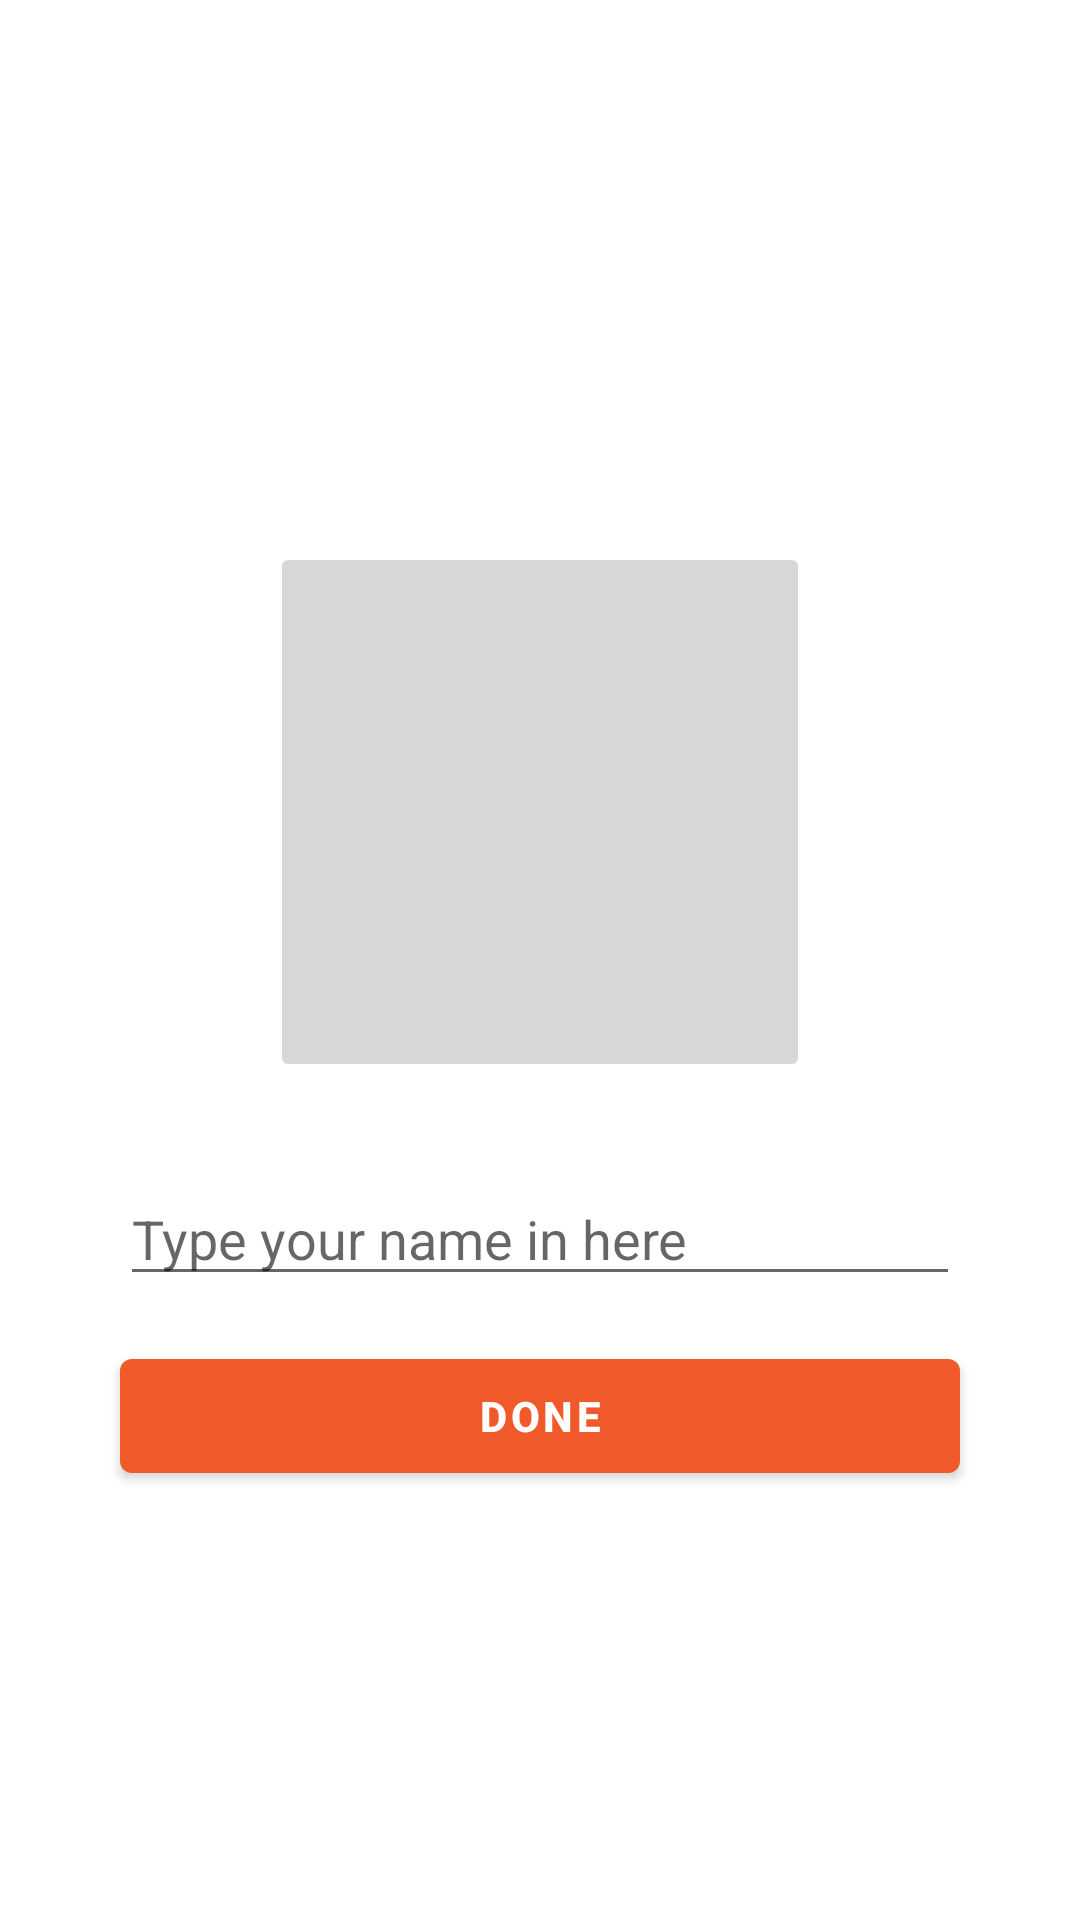

Produce the Android XML layout that renders to this screen, including the resource entries it uses.
<!-- AndroidManifest.xml: application theme Theme.Suitmedia -->
<!-- res/layout/activity_main.xml -->
<?xml version="1.0" encoding="utf-8"?>
<androidx.constraintlayout.widget.ConstraintLayout xmlns:android="http://schemas.android.com/apk/res/android"
    xmlns:app="http://schemas.android.com/apk/res-auto"
    xmlns:tools="http://schemas.android.com/tools"
    android:layout_width="match_parent"
    android:layout_height="match_parent"
    android:background="@drawable/bg_validation"
    tools:context=".MainActivity">

    <TextView
        android:id="@+id/text_welcome"
        android:layout_width="wrap_content"
        android:layout_height="wrap_content"
        android:layout_marginTop="60dp"
        android:text="@string/welcome"
        android:textColor="@color/white"
        android:textStyle="bold"
        android:textSize="25sp"
        app:layout_constraintTop_toTopOf="parent"
        app:layout_constraintStart_toStartOf="parent"
        app:layout_constraintEnd_toEndOf="parent"/>

    <TextView
        android:id="@+id/text_add_picture"
        android:layout_width="0dp"
        android:layout_height="wrap_content"
        android:layout_marginHorizontal="30dp"
        android:layout_marginTop="30dp"
        android:text="@string/desc_add_photo"
        android:textColor="@color/white"
        android:textSize="20sp"
        android:textAlignment="center"
        app:layout_constraintTop_toBottomOf="@id/text_welcome"
        app:layout_constraintStart_toStartOf="parent"
        app:layout_constraintEnd_toEndOf="parent"/>

    <ImageButton
        android:id="@+id/btn_add_picture"
        android:layout_width="180dp"
        android:layout_height="180dp"
        android:layout_marginTop="30dp"
        android:src="@drawable/btn_add_photo"
        android:scaleType="fitXY"
        app:layout_constraintTop_toBottomOf="@id/text_add_picture"
        app:layout_constraintStart_toStartOf="parent"
        app:layout_constraintEnd_toEndOf="parent"
        android:contentDescription="@string/description_user_photo" />

    <EditText
        android:id="@+id/et_name"
        android:layout_width="match_parent"
        android:layout_height="wrap_content"
        android:layout_marginTop="30dp"
        android:layout_marginHorizontal="40dp"
        android:hint="@string/text_name"
        android:maxLines="1"
        android:inputType="text"
        android:singleLine="true"
        app:layout_constraintTop_toBottomOf="@id/btn_add_picture"
        app:layout_constraintStart_toStartOf="parent"
        app:layout_constraintEnd_toEndOf="parent" />

    <Button
        android:id="@+id/btn_menu"
        android:layout_width="match_parent"
        android:layout_height="50dp"
        android:layout_marginTop="15dp"
        android:layout_marginHorizontal="40dp"
        android:text="@string/text_next"
        android:textStyle="bold"
        app:layout_constraintTop_toBottomOf="@id/et_name"
        app:layout_constraintStart_toStartOf="parent"
        app:layout_constraintEnd_toEndOf="parent"/>

</androidx.constraintlayout.widget.ConstraintLayout>
<!-- resources referenced by this layout -->
<resources>
  <color name="white">#FFFFFFFF</color>
  <string name="desc_add_photo">Please add your photo.</string>
  <string name="description_user_photo">this is user photo</string>
  <string name="text_name">Type your name in here</string>
  <string name="text_next">Done</string>
  <string name="welcome">Welcome!</string>
  <style name="Theme.Suitmedia" parent="Theme.MaterialComponents.DayNight.NoActionBar">
          
          <item name="colorPrimary">@color/basic_color_orange</item>
          <item name="colorPrimaryVariant">@color/basic_color_orange</item>
          <item name="colorOnPrimary">@color/white</item>
          
          <item name="colorSecondary">@color/teal_200</item>
          <item name="colorSecondaryVariant">@color/teal_700</item>
          <item name="colorOnSecondary">@color/black</item>
          
          <item name="android:statusBarColor" tools:targetApi="l">?attr/colorPrimaryVariant</item>
          
      </style>
  <color name="basic_color_orange">#f0592a</color>
  <color name="teal_200">#FF03DAC5</color>
  <color name="teal_700">#FF018786</color>
  <color name="black">#FF000000</color>
</resources>
